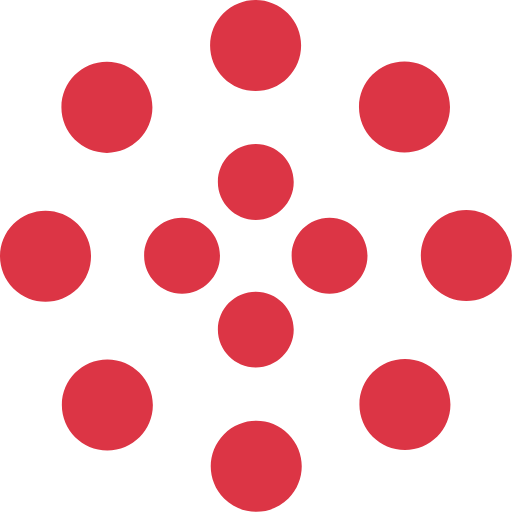
t = 0.00 s
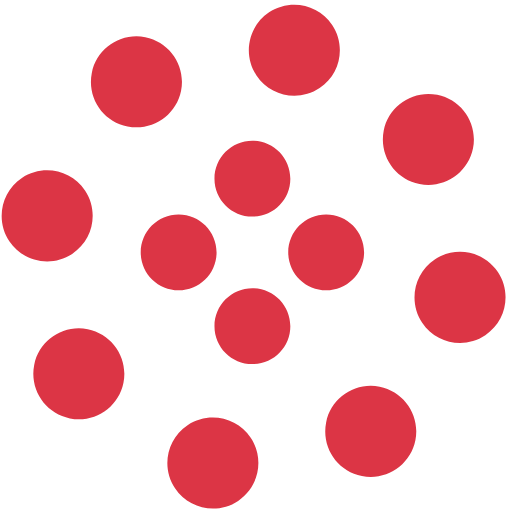
t = 1.25 s
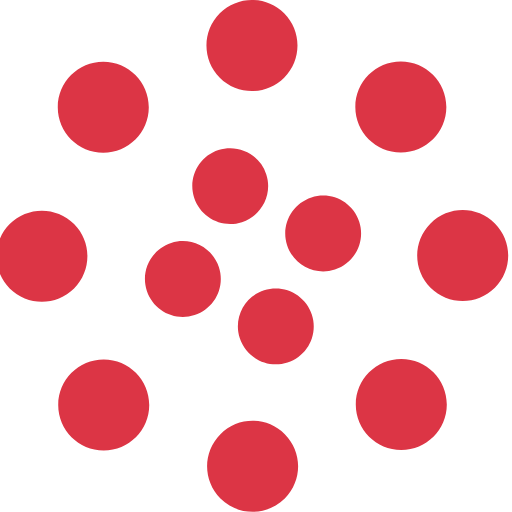
t = 2.00 s
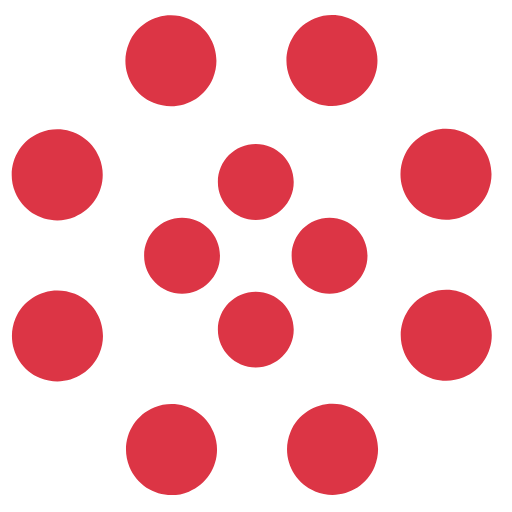
t = 2.50 s
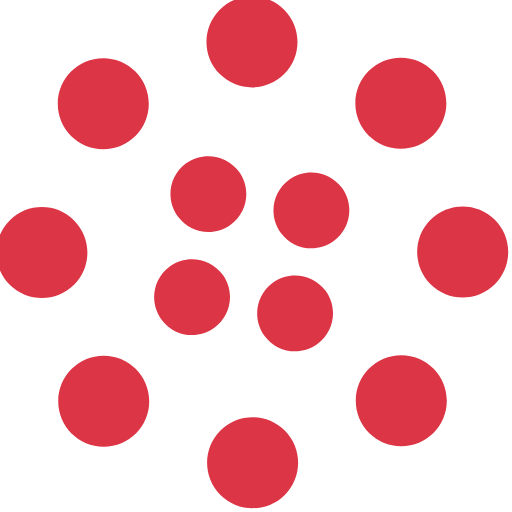
t = 4.00 s
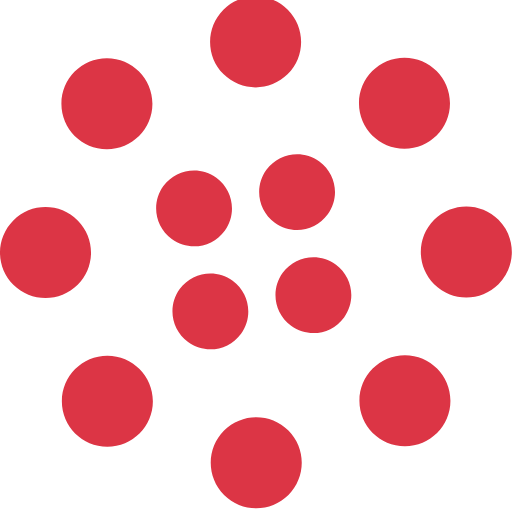
t = 6.00 s

The animated SVG that drew these frames (rendered in a browser with its animation timeline set to each time). Animation: 2 SMIL elements (animateTransform=2); one cycle of 8.00 s, repeats indefinitely.

<svg width="135" height="135" viewBox="0 0 135 135" xmlns="http://www.w3.org/2000/svg" fill="#dc3545">
    <path d="M67.447 58c5.523 0 10-4.477 10-10s-4.477-10-10-10-10 4.477-10 10 4.477 10 10 10zm9.448 9.447c0 5.523 4.477 10 10 10 5.522 0 10-4.477 10-10s-4.478-10-10-10c-5.523 0-10 4.477-10 10zm-9.448 9.448c-5.523 0-10 4.477-10 10 0 5.522 4.477 10 10 10s10-4.478 10-10c0-5.523-4.477-10-10-10zM58 67.447c0-5.523-4.477-10-10-10s-10 4.477-10 10 4.477 10 10 10 10-4.477 10-10z">
        <animateTransform
            attributeName="transform"
            type="rotate"
            from="0 67 67"
            to="-360 67 67"
            dur="2.5s"
            repeatCount="indefinite"/>
    </path>
    <path d="M28.19 40.31c6.627 0 12-5.374 12-12 0-6.628-5.373-12-12-12-6.628 0-12 5.372-12 12 0 6.626 5.372 12 12 12zm30.72-19.825c4.686 4.687 12.284 4.687 16.97 0 4.686-4.686 4.686-12.284 0-16.97-4.686-4.687-12.284-4.687-16.97 0-4.687 4.686-4.687 12.284 0 16.97zm35.74 7.705c0 6.627 5.37 12 12 12 6.626 0 12-5.373 12-12 0-6.628-5.374-12-12-12-6.63 0-12 5.372-12 12zm19.822 30.72c-4.686 4.686-4.686 12.284 0 16.97 4.687 4.686 12.285 4.686 16.97 0 4.687-4.686 4.687-12.284 0-16.97-4.685-4.687-12.283-4.687-16.97 0zm-7.704 35.74c-6.627 0-12 5.37-12 12 0 6.626 5.373 12 12 12s12-5.374 12-12c0-6.63-5.373-12-12-12zm-30.72 19.822c-4.686-4.686-12.284-4.686-16.97 0-4.686 4.687-4.686 12.285 0 16.97 4.686 4.687 12.284 4.687 16.97 0 4.687-4.685 4.687-12.283 0-16.97zm-35.74-7.704c0-6.627-5.372-12-12-12-6.626 0-12 5.373-12 12s5.374 12 12 12c6.628 0 12-5.373 12-12zm-19.823-30.72c4.687-4.686 4.687-12.284 0-16.97-4.686-4.686-12.284-4.686-16.97 0-4.687 4.686-4.687 12.284 0 16.97 4.686 4.687 12.284 4.687 16.97 0z">
        <animateTransform
            attributeName="transform"
            type="rotate"
            from="0 67 67"
            to="360 67 67"
            dur="8s"
            repeatCount="indefinite"/>
    </path>
</svg>
